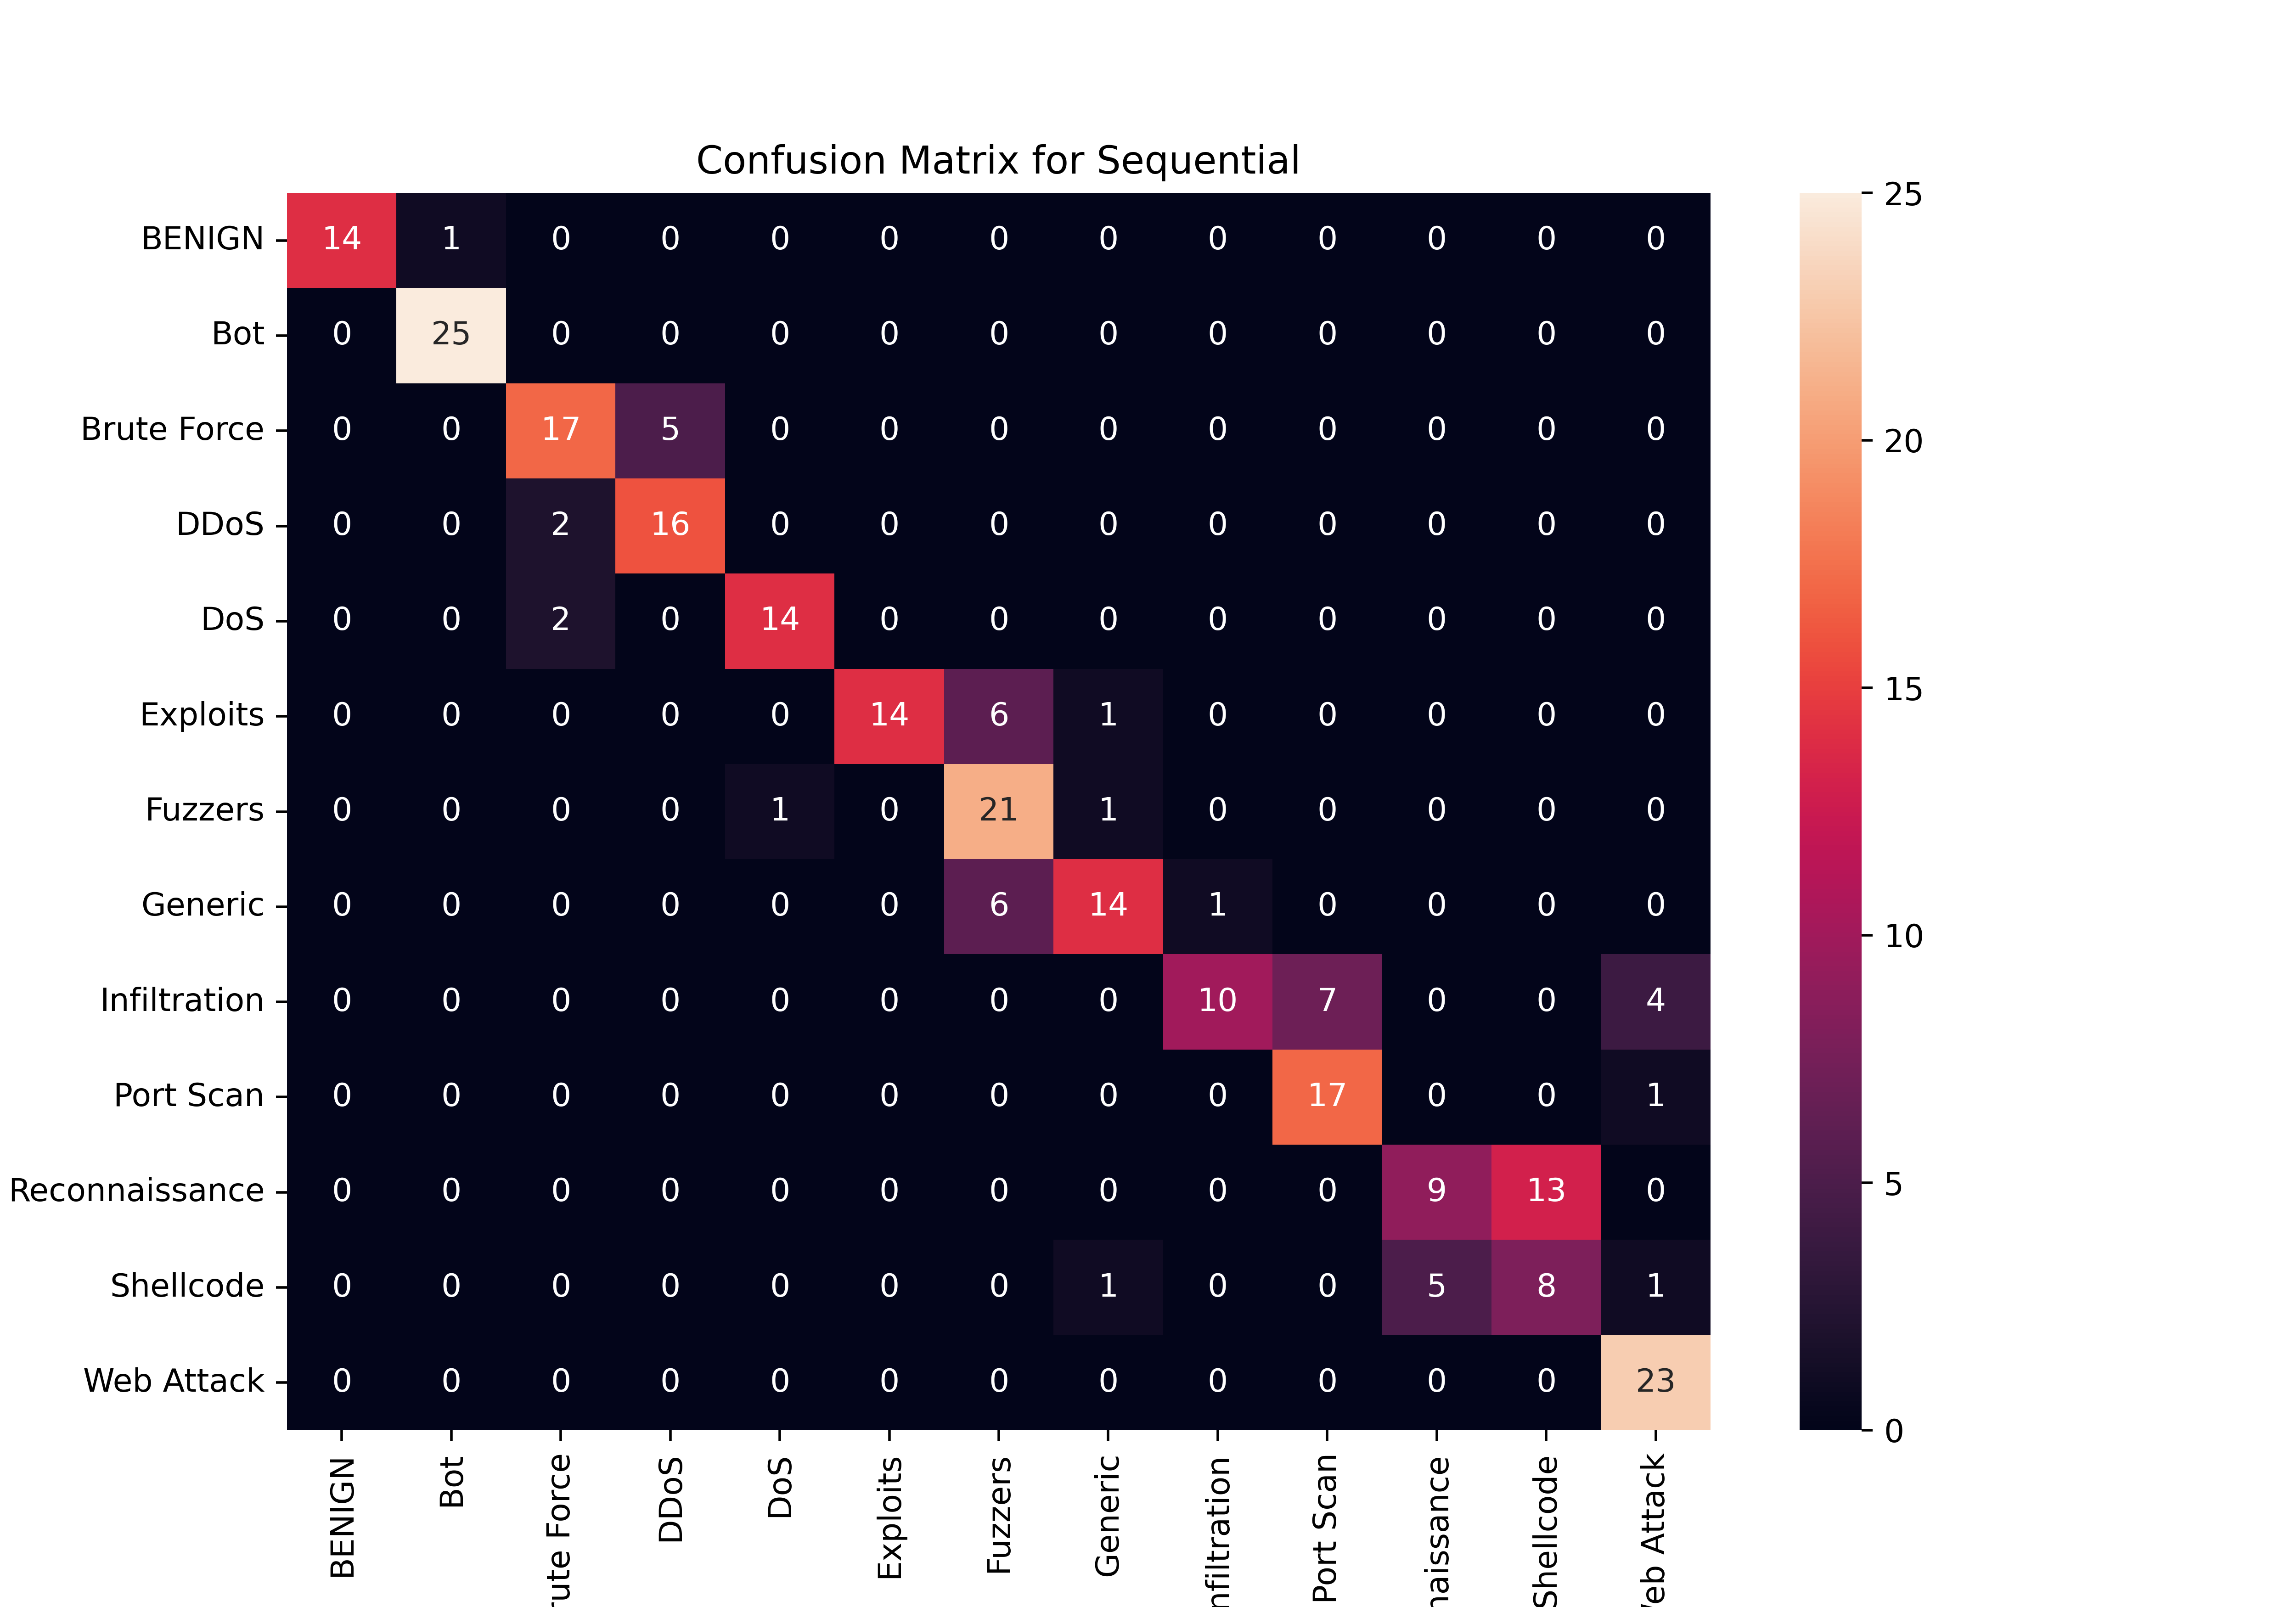

The file beside this chart, header and first rows:
, BENIGN, Bot, Brute Force, DDoS, DoS, Exploits, Fuzzers, Generic, Infiltration, Port Scan, Reconnaissance, Shellcode, Web Attack
BENIGN, 14, 1, 0, 0, 0, 0, 0, 0, 0, 0, 0, 0, 0
Bot, 0, 25, 0, 0, 0, 0, 0, 0, 0, 0, 0, 0, 0
Brute Force, 0, 0, 17, 5, 0, 0, 0, 0, 0, 0, 0, 0, 0
DDoS, 0, 0, 2, 16, 0, 0, 0, 0, 0, 0, 0, 0, 0
DoS, 0, 0, 2, 0, 14, 0, 0, 0, 0, 0, 0, 0, 0
Exploits, 0, 0, 0, 0, 0, 14, 6, 1, 0, 0, 0, 0, 0
Fuzzers, 0, 0, 0, 0, 1, 0, 21, 1, 0, 0, 0, 0, 0
Generic, 0, 0, 0, 0, 0, 0, 6, 14, 1, 0, 0, 0, 0
Infiltration, 0, 0, 0, 0, 0, 0, 0, 0, 10, 7, 0, 0, 4
Port Scan, 0, 0, 0, 0, 0, 0, 0, 0, 0, 17, 0, 0, 1
Reconnaissance, 0, 0, 0, 0, 0, 0, 0, 0, 0, 0, 9, 13, 0
Shellcode, 0, 0, 0, 0, 0, 0, 0, 1, 0, 0, 5, 8, 1
Web Attack, 0, 0, 0, 0, 0, 0, 0, 0, 0, 0, 0, 0, 23
